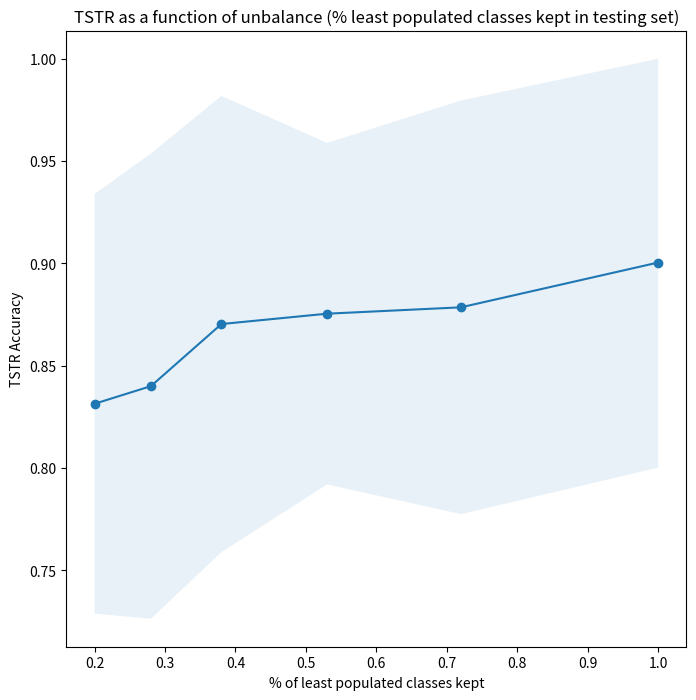

Reproduce this figure in Python.
import matplotlib.pyplot as plt
import numpy as np
result_dict_v1 = {'0.2': {'training': {'IS Mean': 2.993878648462156, 'IS Std': 0.0020906032708043402, 'ACC': 0.9866450617434066, 'VAL_ACC': 0.9941456790432519, 'LOSS': 0.03530485968131653, 'VAL_LOSS': 0.016469503936512156}, 'testing': {'test loss': 2.21709259668986, 'Test accuracy': 0.7922222222222223, 'auc roc': 0.9653592592592593}}, '0.28': {'training': {'IS Mean': 2.9892236221665103, 'IS Std': 0.002254077731151808, 'ACC': 0.9890148148433073, 'VAL_ACC': 0.9937540743910236, 'LOSS': 0.03005297101627874, 'VAL_LOSS': 0.018820684774105843}, 'testing': {'test loss': 3.0871464257770116, 'Test accuracy': 0.7422222222222222, 'auc roc': 0.9514157407407406}}, '0.38': {'training': {'IS Mean': 2.9877267688778653, 'IS Std': 0.003293772746256643, 'ACC': 0.9854785908161463, 'VAL_ACC': 0.991054742427247, 'LOSS': 0.04045486550694054, 'VAL_LOSS': 0.02386967666127838}, 'testing': {'test loss': 1.0710941558082898, 'Test accuracy': 0.8777777777777778, 'auc roc': 0.976255787037037}}, '0.53': {'training': {'IS Mean': 2.987294583588284, 'IS Std': 0.0026694433451213274, 'ACC': 0.9855064815033364, 'VAL_ACC': 0.990524074312272, 'LOSS': 0.03927096519713825, 'VAL_LOSS': 0.026484241665286633}, 'testing': {'test loss': 1.867503046989441, 'Test accuracy': 0.8, 'auc roc': 0.97038125}}, '0.72': {'training': {'IS Mean': 2.9943203428282326, 'IS Std': 0.0024265806834613914, 'ACC': 0.9883286738474306, 'VAL_ACC': 0.9918623657151361, 'LOSS': 0.03322886227292083, 'VAL_LOSS': 0.02542037498028742}, 'testing': {'test loss': 1.0489188285909283, 'Test accuracy': 0.8894444444444445, 'auc roc': 0.9805247685185186}}, '1.0': {'training': {'IS Mean': 2.988992038952112, 'IS Std': 0.002391307364333524, 'ACC': 0.9868283688243117, 'VAL_ACC': 0.9910751769629497, 'LOSS': 0.03682886243994705, 'VAL_LOSS': 0.028454348320765835}, 'testing': {'test loss': 0.5981010508094914, 'Test accuracy': 0.9227777777777778, 'auc roc': 0.9911828703703703}}}
result_dict_v2 = {'0.2': {'training': {'IS Mean': 2.9960315564395037, 'IS Std': 0.001420912693643171, 'ACC': 0.9926542222298513, 'VAL_ACC': 0.996624000298182, 'LOSS': 0.0220074387466938, 'VAL_LOSS': 0.01102509829728114}, 'testing': {'test loss': 0.7402012877606062, 'Test accuracy': 0.9177777777777778, 'auc roc': 0.9821972222222222}}, '0.28': {'training': {'IS Mean': 2.9941524982938477, 'IS Std': 0.00283193908148229, 'ACC': 0.9899935587944423, 'VAL_ACC': 0.9934389697418887, 'LOSS': 0.02759202868147391, 'VAL_LOSS': 0.019900333376111332}, 'testing': {'test loss': 1.6934950510660807, 'Test accuracy': 0.8338888888888889, 'auc roc': 0.9579766203703702}}, '0.38': {'training': {'IS Mean': 2.992595034859901, 'IS Std': 0.00199630251306342, 'ACC': 0.992217840389616, 'VAL_ACC': 0.9947956184897624, 'LOSS': 0.022316496387747856, 'VAL_LOSS': 0.01600007383016656}, 'testing': {'test loss': 1.3229616685708363, 'Test accuracy': 0.8533333333333334, 'auc roc': 0.9687659722222222}}, '0.53': {'training': {'IS Mean': 2.9927092331118232, 'IS Std': 0.002299277188341128, 'ACC': 0.9838645645954948, 'VAL_ACC': 0.9890306308577369, 'LOSS': 0.04579768943974228, 'VAL_LOSS': 0.03024034341958327}, 'testing': {'test loss': 0.8605877656895771, 'Test accuracy': 0.8977777777777778, 'auc roc': 0.9886530092592593}}, '0.72': {'training': {'IS Mean': 2.979522980600027, 'IS Std': 0.003912068432044959, 'ACC': 0.9795512820746481, 'VAL_ACC': 0.9839703702964675, 'LOSS': 0.05515963700107403, 'VAL_LOSS': 0.04260005430841335}, 'testing': {'test loss': 1.4462032800250644, 'Test accuracy': 0.8111111111111111, 'auc roc': 0.969287037037037}}, '1.0': {'training': {'IS Mean': 2.986116449878552, 'IS Std': 0.0030807626434000185, 'ACC': 0.9871694444701785, 'VAL_ACC': 0.9927158730983735, 'LOSS': 0.03520865276828917, 'VAL_LOSS': 0.0228705822044795}, 'testing': {'test loss': 0.7483297014898724, 'Test accuracy': 0.8994444444444445, 'auc roc': 0.9839583333333333}}}
result_dict_v3 = {'0.2': {'training': {'IS Mean': 2.9946403911108406, 'IS Std': 0.0020859587849830826, 'ACC': 0.9892239316412526, 'VAL_ACC': 0.9937863246673194, 'LOSS': 0.03015949269095834, 'VAL_LOSS': 0.01870070406465625}, 'testing': {'test loss': 1.717449549039205, 'Test accuracy': 0.8344444444444444, 'auc roc': 0.964436574074074}}, '0.28': {'training': {'IS Mean': 2.994755406087964, 'IS Std': 0.0014174096070712842, 'ACC': 0.9872791111214957, 'VAL_ACC': 0.9926542223701478, 'LOSS': 0.03312186292017169, 'VAL_LOSS': 0.021498571620986305}, 'testing': {'test loss': 1.4253437742590904, 'Test accuracy': 0.8438888888888889, 'auc roc': 0.9689252314814815}}, '0.38': {'training': {'IS Mean': 2.9943328538892064, 'IS Std': 0.0027978956334612733, 'ACC': 0.988278616376593, 'VAL_ACC': 0.9939672956252745, 'LOSS': 0.03244810651802073, 'VAL_LOSS': 0.019270772913996165}, 'testing': {'test loss': 0.9338893298349448, 'Test accuracy': 0.8955555555555555, 'auc roc': 0.9779310185185185}}, '0.53': {'training': {'IS Mean': 2.9861319150498806, 'IS Std': 0.002719465018190608, 'ACC': 0.9850325203588017, 'VAL_ACC': 0.989508943071081, 'LOSS': 0.04248284279346304, 'VAL_LOSS': 0.029696570052128786}, 'testing': {'test loss': 1.2167298284504149, 'Test accuracy': 0.8438888888888889, 'auc roc': 0.9788803240740741}}, '0.72': {'training': {'IS Mean': 2.986489346548217, 'IS Std': 0.002926987706672707, 'ACC': 0.9822440546110127, 'VAL_ACC': 0.9878627681046201, 'LOSS': 0.04775087093843101, 'VAL_LOSS': 0.033462198955032316}, 'testing': {'test loss': 1.2376871061325074, 'Test accuracy': 0.8455555555555555, 'auc roc': 0.9797002314814814}}, '1.0': {'training': {'IS Mean': 2.9834220527529363, 'IS Std': 0.006026928761073932, 'ACC': 0.9793028985942619, 'VAL_ACC': 0.9843632851865556, 'LOSS': 0.05563014531195217, 'VAL_LOSS': 0.0456927375047895}, 'testing': {'test loss': 1.1487675611847792, 'Test accuracy': 0.8666666666666667, 'auc roc': 0.9768326388888889}}}
result_dict_v4 = {'0.2': {'training': {'IS Mean': 2.9937324950297244, 'IS Std': 0.002559227001576666, 'ACC': 0.9862659420460319, 'VAL_ACC': 0.9932618360102465, 'LOSS': 0.03564871786958257, 'VAL_LOSS': 0.018550700884971096}, 'testing': {'test loss': 1.755782909128401, 'Test accuracy': 0.8233333333333334, 'auc roc': 0.9602356481481481}}, '0.28': {'training': {'IS Mean': 2.9956979235755665, 'IS Std': 0.0020248973234986856, 'ACC': 0.9920484127137019, 'VAL_ACC': 0.9957206351315027, 'LOSS': 0.02534446936274945, 'VAL_LOSS': 0.011108660941867092}, 'testing': {'test loss': 0.9211638983421856, 'Test accuracy': 0.8983333333333333, 'auc roc': 0.9843002314814816}}, '0.38': {'training': {'IS Mean': 2.9905539787012994, 'IS Std': 0.003396176076280537, 'ACC': 0.9842735224856837, 'VAL_ACC': 0.9901503550621916, 'LOSS': 0.04254103919498569, 'VAL_LOSS': 0.0266834487247512}, 'testing': {'test loss': 0.9781401104397325, 'Test accuracy': 0.8833333333333333, 'auc roc': 0.9798212962962962}}, '0.53': {'training': {'IS Mean': 2.994319925306798, 'IS Std': 0.0028375572909472508, 'ACC': 0.9853287749567605, 'VAL_ACC': 0.9925196581283524, 'LOSS': 0.03939758052638071, 'VAL_LOSS': 0.021766000297574854}, 'testing': {'test loss': 0.4809081730113313, 'Test accuracy': 0.9388888888888889, 'auc roc': 0.9887712962962963}}, '0.72': {'training': {'IS Mean': 2.9901829553101362, 'IS Std': 0.0019957356576543136, 'ACC': 0.9880358423186888, 'VAL_ACC': 0.9927283156037758, 'LOSS': 0.03214184316361529, 'VAL_LOSS': 0.020711001681535352}, 'testing': {'test loss': 0.7542320858769946, 'Test accuracy': 0.9072222222222223, 'auc roc': 0.9858479166666666}}, '1.0': {'training': {'IS Mean': 2.985909432503147, 'IS Std': 0.002921865545902029, 'ACC': 0.9846567677054742, 'VAL_ACC': 0.9890149495149864, 'LOSS': 0.04071607408529242, 'VAL_LOSS': 0.03199026202544494}, 'testing': {'test loss': 0.7715306640111117, 'Test accuracy': 0.9038888888888889, 'auc roc': 0.980113888888889}}}
result_dict_v5 = {'0.2': {'training': {'IS Mean': 2.9954808534229374, 'IS Std': 0.0013218841701540134, 'ACC': 0.9855640662197809, 'VAL_ACC': 0.9952737592830162, 'LOSS': 0.03667877307236326, 'VAL_LOSS': 0.01461730114936232}, 'testing': {'test loss': 2.5905810980002086, 'Test accuracy': 0.7561111111111111, 'auc roc': 0.9615226851851851}}, '0.28': {'training': {'IS Mean': 2.997576926905359, 'IS Std': 0.001357926814523577, 'ACC': 0.9920256410427584, 'VAL_ACC': 0.9965237608839507, 'LOSS': 0.022670854398116114, 'VAL_LOSS': 0.010663485848098902}, 'testing': {'test loss': 1.0604067694163546, 'Test accuracy': 0.8872222222222222, 'auc roc': 0.9813476851851851}}, '0.38': {'training': {'IS Mean': 2.9884800340281465, 'IS Std': 0.00326468596574553, 'ACC': 0.9863513227682267, 'VAL_ACC': 0.9916444442817142, 'LOSS': 0.03857054875393413, 'VAL_LOSS': 0.02503465565106457}, 'testing': {'test loss': 1.1564533842437796, 'Test accuracy': 0.8666666666666667, 'auc roc': 0.9752030092592593}}, '0.53': {'training': {'IS Mean': 2.9936630926125036, 'IS Std': 0.0024599194698674033, 'ACC': 0.9860235042904179, 'VAL_ACC': 0.9932376069580386, 'LOSS': 0.03738400567753647, 'VAL_LOSS': 0.01868139837977365}, 'testing': {'test loss': 0.5258007415521166, 'Test accuracy': 0.9405555555555556, 'auc roc': 0.9878900462962963}}, '0.72': {'training': {'IS Mean': 2.984505985649709, 'IS Std': 0.0031827485994419774, 'ACC': 0.9864882255694957, 'VAL_ACC': 0.9898268656885644, 'LOSS': 0.03746493768576644, 'VAL_LOSS': 0.028046456174176823}, 'testing': {'test loss': 1.2980748005046012, 'Test accuracy': 0.8538888888888889, 'auc roc': 0.9705268518518518}}, '1.0': {'training': {'IS Mean': 2.981165244792053, 'IS Std': 0.0051009874719082715, 'ACC': 0.9841484633894395, 'VAL_ACC': 0.989630259974234, 'LOSS': 0.04465139588337859, 'VAL_LOSS': 0.02875457884445962}, 'testing': {'test loss': 0.7225516964495182, 'Test accuracy': 0.8872222222222222, 'auc roc': 0.9891252314814815}}}
result_dict_v6 = {'0.2': {'training': {'IS Mean': 2.993065894699977, 'IS Std': 0.0032530965098128708, 'ACC': 0.9887158730232257, 'VAL_ACC': 0.9935056692071512, 'LOSS': 0.030722321037512035, 'VAL_LOSS': 0.01763319577683208}, 'testing': {'test loss': 1.7669406151605977, 'Test accuracy': 0.8327777777777777, 'auc roc': 0.9566076388888889}}, '0.28': {'training': {'IS Mean': 2.9935072791028974, 'IS Std': 0.0012265316264434515, 'ACC': 0.988256584381174, 'VAL_ACC': 0.9936888890656915, 'LOSS': 0.029912154647670282, 'VAL_LOSS': 0.01818955062186066}, 'testing': {'test loss': 0.9996147454447217, 'Test accuracy': 0.875, 'auc roc': 0.9771456018518517}}, '0.38': {'training': {'IS Mean': 2.98785848146364, 'IS Std': 0.003974601988503164, 'ACC': 0.9908292307865111, 'VAL_ACC': 0.9947500857294522, 'LOSS': 0.026011186325925473, 'VAL_LOSS': 0.014849117988950064}, 'testing': {'test loss': 3.311143102116055, 'Test accuracy': 0.7311111111111112, 'auc roc': 0.9519002314814814}}, '0.53': {'training': {'IS Mean': 2.987010131641079, 'IS Std': 0.0038233411057694133, 'ACC': 0.9818453703924463, 'VAL_ACC': 0.9893314808313494, 'LOSS': 0.04740259672596412, 'VAL_LOSS': 0.030240943943990257}, 'testing': {'test loss': 0.9691788459486431, 'Test accuracy': 0.8733333333333333, 'auc roc': 0.9742909722222223}}, '0.72': {'training': {'IS Mean': 2.9943440341957563, 'IS Std': 0.002008927557793404, 'ACC': 0.99044943312539, 'VAL_ACC': 0.9932244898594967, 'LOSS': 0.02729672298896741, 'VAL_LOSS': 0.019683109899699427}, 'testing': {'test loss': 0.4490268317291988, 'Test accuracy': 0.9427777777777778, 'auc roc': 0.9907636574074073}}, '1.0': {'training': {'IS Mean': 2.97144057190605, 'IS Std': 0.006362167103538362, 'ACC': 0.9823891156756691, 'VAL_ACC': 0.9863510203218785, 'LOSS': 0.04930288906606788, 'VAL_LOSS': 0.04003359208284051}, 'testing': {'test loss': 1.9190703545676338, 'Test accuracy': 0.7983333333333333, 'auc roc': 0.9712879629629629}}}
result_dict_v7 = {'0.2': {'training': {'IS Mean': 2.996571136483607, 'IS Std': 0.0017704772045980838, 'ACC': 0.9913812636284007, 'VAL_ACC': 0.9958570807469436, 'LOSS': 0.023930887128365847, 'VAL_LOSS': 0.012062675442558884}, 'testing': {'test loss': 1.7566018692652385, 'Test accuracy': 0.8288888888888889, 'auc roc': 0.9655696759259259}}, '0.28': {'training': {'IS Mean': 2.986212289923197, 'IS Std': 0.004322430392888387, 'ACC': 0.9888461216134848, 'VAL_ACC': 0.995404612375855, 'LOSS': 0.03393923481205396, 'VAL_LOSS': 0.014280977597392424}, 'testing': {'test loss': 0.8465451022987771, 'Test accuracy': 0.9005555555555556, 'auc roc': 0.987566898148148}}, '0.38': {'training': {'IS Mean': 2.996651806746231, 'IS Std': 0.001504205698865869, 'ACC': 0.9931857590190311, 'VAL_ACC': 0.9971730831632775, 'LOSS': 0.018043469476587397, 'VAL_LOSS': 0.008157805100032318}, 'testing': {'test loss': 0.3723911255037297, 'Test accuracy': 0.9622222222222222, 'auc roc': 0.9932326388888888}}, '0.53': {'training': {'IS Mean': 2.993411319742638, 'IS Std': 0.0021512259764536698, 'ACC': 0.9863620370626449, 'VAL_ACC': 0.991505185358436, 'LOSS': 0.03778487058892019, 'VAL_LOSS': 0.024981904407569568}, 'testing': {'test loss': 1.400672575102912, 'Test accuracy': 0.8627777777777778, 'auc roc': 0.9749708333333333}}, '0.72': {'training': {'IS Mean': 2.987989962596206, 'IS Std': 0.0028603578113662767, 'ACC': 0.9838030555775429, 'VAL_ACC': 0.9909511113037002, 'LOSS': 0.04540971658389912, 'VAL_LOSS': 0.026295982837745296}, 'testing': {'test loss': 0.5251558058628951, 'Test accuracy': 0.9327777777777778, 'auc roc': 0.988638888888889}}, '1.0': {'training': {'IS Mean': 2.9922450815133947, 'IS Std': 0.0024095552440671804, 'ACC': 0.9857774928973273, 'VAL_ACC': 0.9902153847286845, 'LOSS': 0.03857148845893599, 'VAL_LOSS': 0.026890647239074583}, 'testing': {'test loss': 0.14734818483827944, 'Test accuracy': 0.98, 'auc roc': 0.9979307870370371}}}
result_dict_v8 = {'0.2': {'training': {'IS Mean': 2.9966915520423782, 'IS Std': 0.001741636646675563, 'ACC': 0.9908111111227851, 'VAL_ACC': 0.9952723164605106, 'LOSS': 0.024500781098999638, 'VAL_LOSS': 0.014044595885790065}, 'testing': {'test loss': 2.2036601474550035, 'Test accuracy': 0.8161111111111111, 'auc roc': 0.965616898148148}}, '0.28': {'training': {'IS Mean': 2.9922852419310564, 'IS Std': 0.0024008969964073035, 'ACC': 0.9887308080991112, 'VAL_ACC': 0.9955959598329334, 'LOSS': 0.029357849750424634, 'VAL_LOSS': 0.013265454744318094}, 'testing': {'test loss': 1.2217683863639832, 'Test accuracy': 0.8666666666666667, 'auc roc': 0.9706844907407408}}, '0.38': {'training': {'IS Mean': 2.990396151272113, 'IS Std': 0.0023206751785286132, 'ACC': 0.9910974235278206, 'VAL_ACC': 0.9933127217315821, 'LOSS': 0.0252079342749119, 'VAL_LOSS': 0.01922308358341867}, 'testing': {'test loss': 1.2266658104790582, 'Test accuracy': 0.8616666666666667, 'auc roc': 0.9691585648148148}}, '0.53': {'training': {'IS Mean': 2.980146588070032, 'IS Std': 0.005363406806772185, 'ACC': 0.9824534722381169, 'VAL_ACC': 0.9891888888170322, 'LOSS': 0.04809516851159149, 'VAL_LOSS': 0.02878915831181738}, 'testing': {'test loss': 1.3581292058365337, 'Test accuracy': 0.84, 'auc roc': 0.9726317129629628}}, '0.72': {'training': {'IS Mean': 2.990339472400058, 'IS Std': 0.0035307226918257265, 'ACC': 0.9837154970913604, 'VAL_ACC': 0.9903766084051967, 'LOSS': 0.04354332860107233, 'VAL_LOSS': 0.0261147029437105}, 'testing': {'test loss': 0.4187760422439581, 'Test accuracy': 0.9344444444444444, 'auc roc': 0.9906523148148149}}, '1.0': {'training': {'IS Mean': 2.801093012151745, 'IS Std': 0.008998555208676613, 'ACC': 0.9813986111462116, 'VAL_ACC': 0.9917944444378217, 'LOSS': 0.05202692121670374, 'VAL_LOSS': 0.02503316302378856}, 'testing': {'test loss': 0.4019242733344436, 'Test accuracy': 0.9205555555555556, 'auc roc': 0.9922377314814815}}}
result_dict_v9 = {'0.2': {'training': {'IS Mean': 2.9961680677084788, 'IS Std': 0.001180452030322982, 'ACC': 0.9913506172926632, 'VAL_ACC': 0.9967249385143799, 'LOSS': 0.023847620076119996, 'VAL_LOSS': 0.009578397681556505}, 'testing': {'test loss': 0.6909479825275816, 'Test accuracy': 0.9272222222222222, 'auc roc': 0.983536111111111}}, '0.28': {'training': {'IS Mean': 2.9806523415518598, 'IS Std': 0.004124842907469385, 'ACC': 0.9893297008848597, 'VAL_ACC': 0.9928547007397709, 'LOSS': 0.03128378032569626, 'VAL_LOSS': 0.01854554357209027}, 'testing': {'test loss': 2.9801871894920624, 'Test accuracy': 0.7355555555555555, 'auc roc': 0.9509555555555554}}, '0.38': {'training': {'IS Mean': 2.9917095173704746, 'IS Std': 0.0025141965101826355, 'ACC': 0.9855534482997952, 'VAL_ACC': 0.990209961815538, 'LOSS': 0.03884270379527354, 'VAL_LOSS': 0.02565088757073517}, 'testing': {'test loss': 1.417887811886774, 'Test accuracy': 0.8588888888888889, 'auc roc': 0.9715280092592593}}, '0.53': {'training': {'IS Mean': 2.984987132829418, 'IS Std': 0.005269839925438443, 'ACC': 0.9875006536113932, 'VAL_ACC': 0.991194771398906, 'LOSS': 0.03568660195220023, 'VAL_LOSS': 0.026993438816034644}, 'testing': {'test loss': 1.306217688553863, 'Test accuracy': 0.8627777777777778, 'auc roc': 0.9791030092592593}}, '0.72': {'training': {'IS Mean': 2.9941472533881304, 'IS Std': 0.002105438222005839, 'ACC': 0.9900687301775009, 'VAL_ACC': 0.9927530160528514, 'LOSS': 0.026748490239427176, 'VAL_LOSS': 0.02171601163473276}, 'testing': {'test loss': 1.0660932529469331, 'Test accuracy': 0.88, 'auc roc': 0.9834002314814815}}, '1.0': {'training': {'IS Mean': 2.982603455710522, 'IS Std': 0.004091594455384912, 'ACC': 0.9833344262632081, 'VAL_ACC': 0.9857777776726826, 'LOSS': 0.047014338432839704, 'VAL_LOSS': 0.04196985393875772}, 'testing': {'test loss': 1.1458554735427928, 'Test accuracy': 0.8588888888888889, 'auc roc': 0.9728226851851852}}}
result_dict_v10 = {'0.2': {'training': {'IS Mean': 2.988765242434473, 'IS Std': 0.0030908496820661884, 'ACC': 0.9816810185401529, 'VAL_ACC': 0.9936111111406927, 'LOSS': 0.04928202816217241, 'VAL_LOSS': 0.01889181713490845}, 'testing': {'test loss': 2.160879060427348, 'Test accuracy': 0.7855555555555556, 'auc roc': 0.9722886574074074}}, '0.28': {'training': {'IS Mean': 2.985813225393169, 'IS Std': 0.00328218080355535, 'ACC': 0.9840070295037596, 'VAL_ACC': 0.9904761906396776, 'LOSS': 0.04172340157968657, 'VAL_LOSS': 0.025993359076235952}, 'testing': {'test loss': 1.424433748655849, 'Test accuracy': 0.8172222222222222, 'auc roc': 0.9736189814814814}}, '0.38': {'training': {'IS Mean': 2.99511682180203, 'IS Std': 0.001443062720163375, 'ACC': 0.9918150097603454, 'VAL_ACC': 0.9964709552341038, 'LOSS': 0.0217482120109934, 'VAL_LOSS': 0.01051040692147274}, 'testing': {'test loss': 0.8350508224633005, 'Test accuracy': 0.9133333333333333, 'auc roc': 0.9851715277777777}}, '0.53': {'training': {'IS Mean': 2.9913460128147316, 'IS Std': 0.0021835605506091184, 'ACC': 0.9877874074307195, 'VAL_ACC': 0.9931358026125401, 'LOSS': 0.03374030246002128, 'VAL_LOSS': 0.01933843116784123}, 'testing': {'test loss': 0.9362935691815477, 'Test accuracy': 0.8944444444444445, 'auc roc': 0.987267824074074}}, '0.72': {'training': {'IS Mean': 2.986294080139769, 'IS Std': 0.0034769163123249403, 'ACC': 0.9849353909720118, 'VAL_ACC': 0.9905168725553364, 'LOSS': 0.04048151002389401, 'VAL_LOSS': 0.027731366881625457}, 'testing': {'test loss': 1.9780102976163227, 'Test accuracy': 0.7883333333333333, 'auc roc': 0.9743662037037036}}, '1.0': {'training': {'IS Mean': 2.9926792965657736, 'IS Std': 0.0026537614073945956, 'ACC': 0.989104761922927, 'VAL_ACC': 0.9931400355315502, 'LOSS': 0.030645046711094824, 'VAL_LOSS': 0.01944714315540537}, 'testing': {'test loss': 0.316200181872279, 'Test accuracy': 0.9666666666666667, 'auc roc': 0.9921689814814815}}}


results_list = [result_dict_v1, result_dict_v2, result_dict_v3, result_dict_v4, result_dict_v5, result_dict_v6, result_dict_v7, result_dict_v8, result_dict_v9, result_dict_v10]
#percentages_str = list(results_list.keys())
#percentages_float = [float(i) for i in results_list.keys()]
set_to_plot = 'testing'
metric_to_plot = 'Test accuracy'

#metrics_list = []
#for percentage in percentages_str:
#    metrics_list.append(results_dict[percentage][set_to_plot][metric_to_plot])

#plt.plot(percentages_float, metrics_list)
#plt.show()

def plot_metric(results_list, set_to_plot, metric_to_plot, x_axis_name, y_axis_name, fig_size=8):
    all_results_metrics_list = []
    for result in results_list:
        percentages_str = list(result.keys())
        percentages_float = [float(i) for i in result.keys()]
        metrics_list = []
        for percentage in percentages_str:
            metrics_list.append(result[percentage][set_to_plot][metric_to_plot])
        all_results_metrics_list.append(metrics_list)
    all_results_metrics_list = np.array(all_results_metrics_list)
    all_results_metrics_mean = np.mean(all_results_metrics_list, axis=0)
    all_results_metrics_std = np.std(all_results_metrics_list, axis=0)
    all_results_metrics_low_bound = all_results_metrics_mean - 2 * all_results_metrics_std
    all_results_metrics_up_bound = np.clip(all_results_metrics_mean + 2 * all_results_metrics_std, None, 1.0)

    print(all_results_metrics_list)
    print(all_results_metrics_mean)
    print(all_results_metrics_std)
    print(all_results_metrics_low_bound)
    print(all_results_metrics_up_bound)

    plt.figure(figsize=(fig_size, fig_size))
    plt.plot(percentages_float, all_results_metrics_mean, 'o-')
    plt.fill_between(percentages_float, all_results_metrics_low_bound, all_results_metrics_up_bound, alpha=.1)
    plt.title('TSTR as a function of unbalance (%% least populated classes kept in %s set)' % set_to_plot)
    plt.xlabel(x_axis_name)
    plt.ylabel(y_axis_name)
    plt.show()

plot_metric(results_list, set_to_plot, metric_to_plot, '% of least populated classes kept', 'TSTR Accuracy')
#plot_metric(percentages_str, set_to_plot, 'auc roc', '% of least populated classes kept', 'TSTR AUC-ROC')

